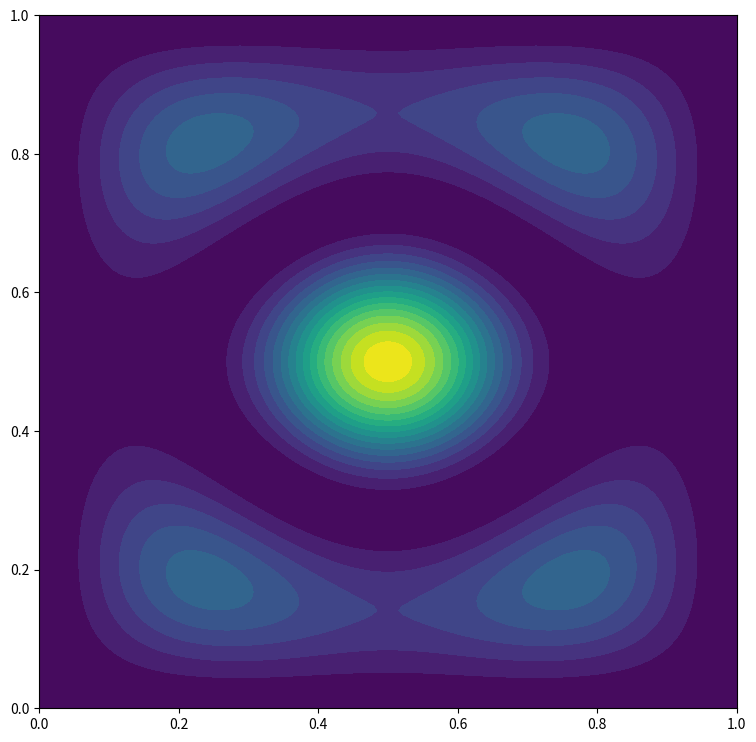

Generate this figure with matplotlib:
import numpy as np
import matplotlib.pyplot as plt
from scipy.sparse.linalg import eigsh
from scipy.sparse.linalg import eigs
from scipy import sparse

# Create grid of x and y coordinates ranging from 0 to 1
N = 150
X, Y = np.meshgrid(np.linspace(0,1,N, dtype=float), np.linspace(0,1,N, dtype=float))

def get_potential(x,y):
    return 0*x #-1/(x**2 + y**2 + 0.1**2)

V = get_potential(X, Y)

# Creating the Hamiltonian, H
diag = np.ones([N])
diags = np.array([diag, -2*diag, diag])
D = sparse.spdiags(diags, np.array([-1,0,1]), N, N)
T = -1/2 * sparse.kronsum(D, D)
U = sparse.diags(V.reshape(N**2), (0))
H = T + U

# Get eigenvectors and eigenvalues

eigenvalues, eigenvectors = eigsh(H, k=10, which='SM')

def get_e(n):
    return eigenvectors.T[n].reshape((N,N))

plt.figure(figsize=(9,9))
plt.contourf(X, Y, get_e(4)**2, 20)

plt.show()